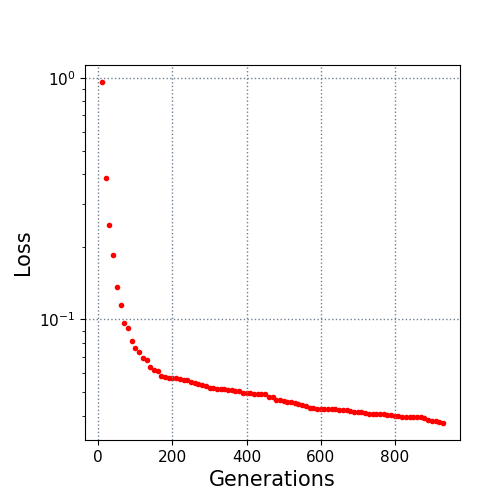

The data file committed next to this chart (first rows):
10.0, 0.962369
20.0, 0.3847
30.0, 0.2463
40.0, 0.1858
50.0, 0.1361
60.0, 0.1149
70.0, 0.09644
80.0, 0.09186
90.0, 0.08131
100.0, 0.0761
110.0, 0.07358
120.0, 0.06907
130.0, 0.06779
140.0, 0.06334
150.0, 0.06203
160.0, 0.0614
170.0, 0.05847
180.0, 0.0576
190.0, 0.05751
200.0, 0.05735
210.0, 0.05704
220.0, 0.05657
230.0, 0.05628
240.0, 0.05601
250.0, 0.0552
260.0, 0.05467
270.0, 0.05409
280.0, 0.05337
290.0, 0.05318
300.0, 0.05219
310.0, 0.05219
320.0, 0.05162
330.0, 0.0516
340.0, 0.0516
350.0, 0.0509
360.0, 0.0509
370.0, 0.05049
380.0, 0.05036
390.0, 0.04975
400.0, 0.04973
410.0, 0.04946
420.0, 0.04929
430.0, 0.04918
440.0, 0.04891
450.0, 0.04891
460.0, 0.04786
470.0, 0.04776
480.0, 0.04661
490.0, 0.04647
500.0, 0.04613
510.0, 0.0455
520.0, 0.04536
530.0, 0.04494
540.0, 0.04476
550.0, 0.04445
560.0, 0.04376
570.0, 0.04288
580.0, 0.04288
590.0, 0.04271
600.0, 0.04271
610.0, 0.04271
... 32 more rows
